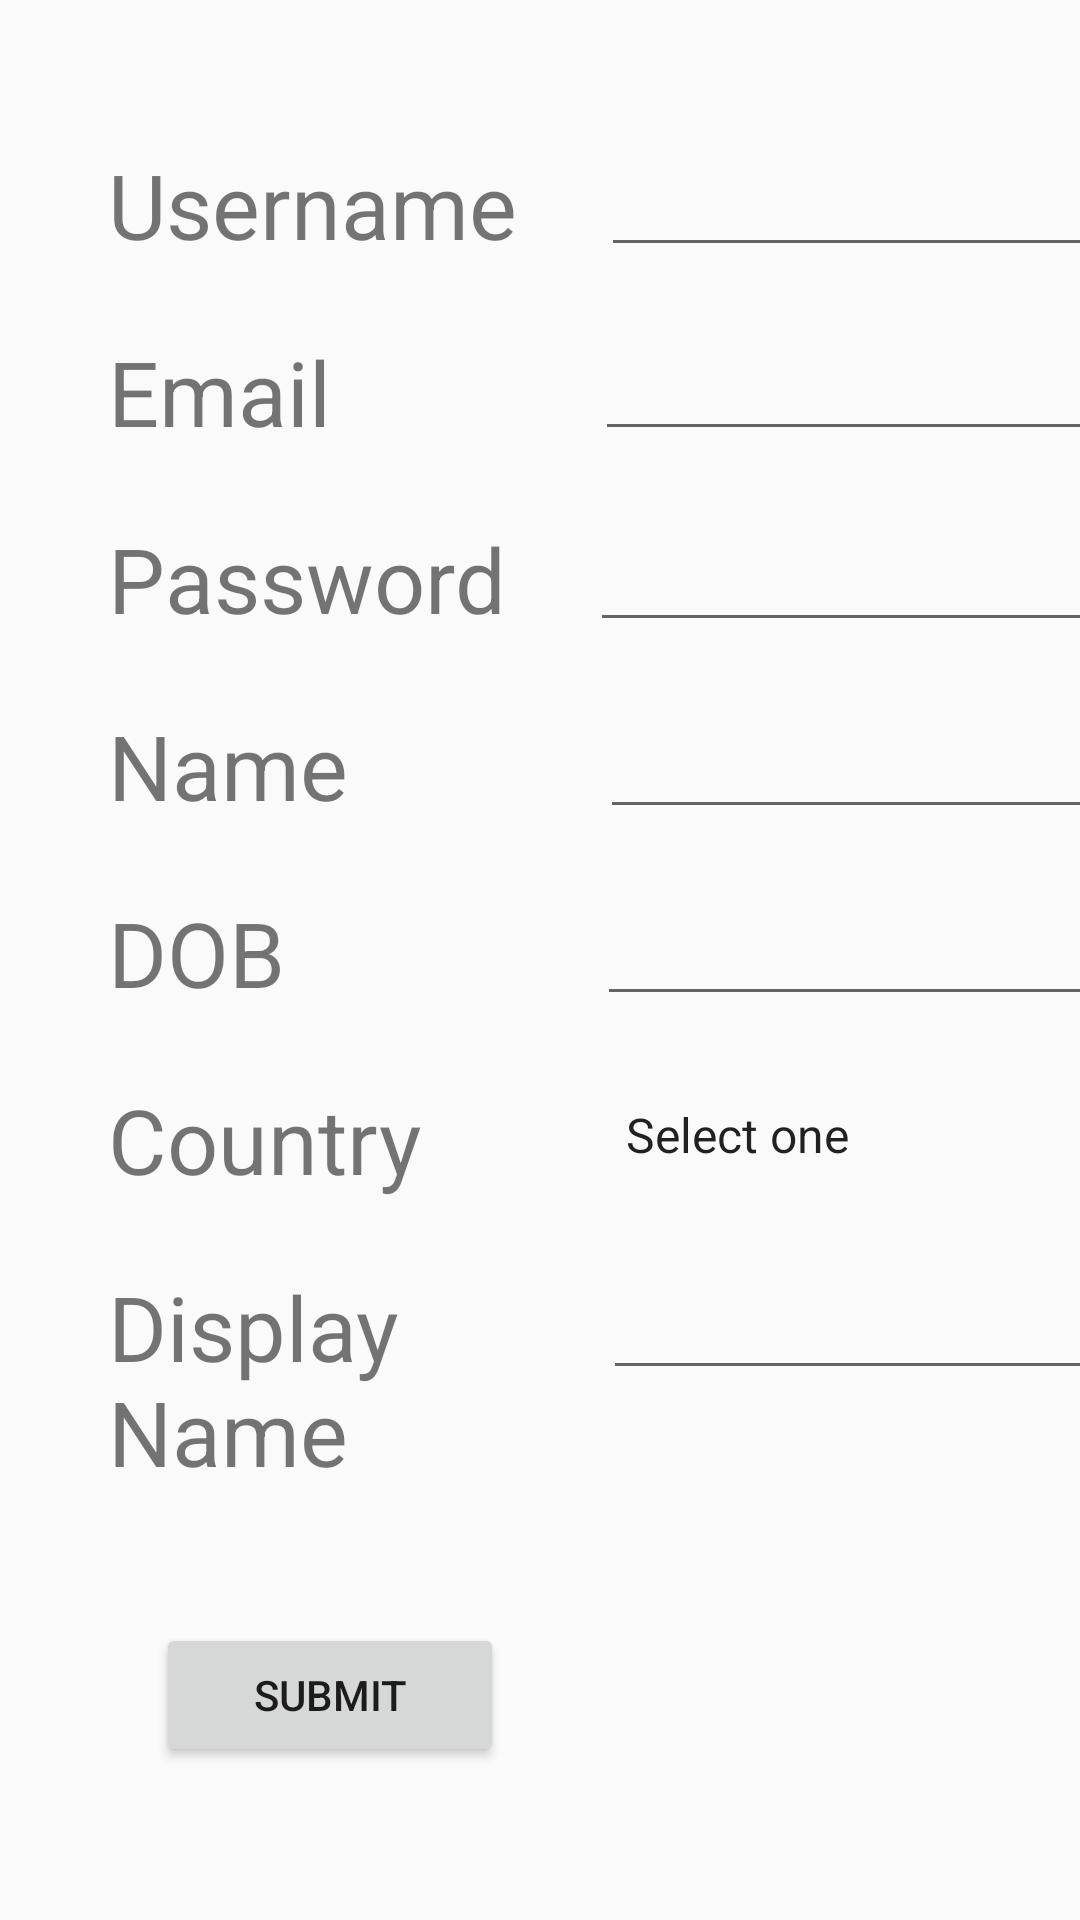

Reconstruct the res/layout file that produces this screen, plus the resources it refers to.
<!-- AndroidManifest.xml: application theme AppTheme -->
<!-- res/layout/activity_register.xml -->
<?xml version="1.0" encoding="utf-8"?>
<android.support.constraint.ConstraintLayout xmlns:android="http://schemas.android.com/apk/res/android"
    xmlns:app="http://schemas.android.com/apk/res-auto"
    xmlns:tools="http://schemas.android.com/tools"
    android:id="@+id/constraintLayout"
    android:layout_width="match_parent"
    android:layout_height="match_parent"
    tools:context=".RegisterActivity">

    <TextView
        android:id="@+id/textView16"
        android:layout_width="wrap_content"
        android:layout_height="wrap_content"
        android:layout_marginStart="36dp"
        android:layout_marginTop="48dp"
        android:text="Username"
        android:textSize="30sp"
        app:layout_constraintStart_toStartOf="parent"
        app:layout_constraintTop_toTopOf="parent" />

    <TextView
        android:id="@+id/textView17"
        android:layout_width="wrap_content"
        android:layout_height="wrap_content"
        android:layout_marginTop="22dp"
        android:text="Email"
        android:textSize="30sp"
        app:layout_constraintStart_toStartOf="@+id/textView16"
        app:layout_constraintTop_toBottomOf="@+id/textView16" />

    <TextView
        android:id="@+id/textView19"
        android:layout_width="wrap_content"
        android:layout_height="wrap_content"
        android:layout_marginTop="22dp"
        android:text="Password"
        android:textSize="30sp"
        app:layout_constraintStart_toStartOf="@+id/textView17"
        app:layout_constraintTop_toBottomOf="@+id/textView17" />

    <TextView
        android:id="@+id/textView20"
        android:layout_width="wrap_content"
        android:layout_height="wrap_content"
        android:layout_marginTop="22dp"
        android:text="Name"
        android:textSize="30sp"
        app:layout_constraintStart_toStartOf="@+id/textView19"
        app:layout_constraintTop_toBottomOf="@+id/textView19" />

    <TextView
        android:id="@+id/textView21"
        android:layout_width="wrap_content"
        android:layout_height="wrap_content"
        android:layout_marginTop="22dp"
        android:text="DOB"
        android:textSize="30sp"
        app:layout_constraintStart_toStartOf="@+id/textView20"
        app:layout_constraintTop_toBottomOf="@+id/textView20" />

    <TextView
        android:id="@+id/textView22"
        android:layout_width="wrap_content"
        android:layout_height="wrap_content"
        android:layout_marginTop="22dp"
        android:text="Country"
        android:textSize="30sp"
        app:layout_constraintStart_toStartOf="@+id/textView21"
        app:layout_constraintTop_toBottomOf="@+id/textView21" />

    <TextView
        android:id="@+id/textView23"
        android:layout_width="113dp"
        android:layout_height="75dp"
        android:layout_marginTop="22dp"
        android:text="Display Name"
        android:textSize="30sp"
        app:layout_constraintStart_toStartOf="@+id/textView22"
        app:layout_constraintTop_toBottomOf="@+id/textView22" />

    <EditText
        android:id="@+id/username"
        android:layout_width="193dp"
        android:layout_height="41dp"
        android:layout_marginStart="28dp"
        android:ems="10"
        android:inputType="text"
        app:layout_constraintStart_toEndOf="@+id/textView16"
        app:layout_constraintTop_toTopOf="@+id/textView16" />

    <EditText
        android:id="@+id/email"
        android:layout_width="195dp"
        android:layout_height="40dp"
        android:layout_marginStart="88dp"
        android:ems="10"
        android:inputType="textEmailAddress"
        app:layout_constraintStart_toEndOf="@+id/textView17"
        app:layout_constraintTop_toTopOf="@+id/textView17" />

    <EditText
        android:id="@+id/pass"
        android:layout_width="195dp"
        android:layout_height="wrap_content"
        android:layout_marginStart="28dp"
        android:ems="10"
        android:inputType="textPassword"
        app:layout_constraintStart_toEndOf="@+id/textView19"
        app:layout_constraintTop_toTopOf="@+id/textView19" />

    <EditText
        android:id="@+id/name"
        android:layout_width="192dp"
        android:layout_height="wrap_content"
        android:layout_marginStart="84dp"
        android:ems="10"
        android:inputType="textPersonName"
        app:layout_constraintStart_toEndOf="@+id/textView20"
        app:layout_constraintTop_toTopOf="@+id/textView20" />

    <EditText
        android:id="@+id/dob"
        android:layout_width="192dp"
        android:layout_height="wrap_content"
        android:layout_marginStart="104dp"
        android:ems="10"
        android:inputType="date"
        app:layout_constraintStart_toEndOf="@+id/textView21"
        app:layout_constraintTop_toTopOf="@+id/textView21" />

    <Spinner
        android:id="@+id/country"
        android:layout_width="191dp"
        android:layout_height="37dp"
        android:layout_marginStart="60dp"
        app:layout_constraintStart_toEndOf="@+id/textView22"
        app:layout_constraintTop_toTopOf="@+id/textView22"
        android:entries="@array/countries_array"/>

    <EditText
        android:id="@+id/dispname"
        android:layout_width="185dp"
        android:layout_height="wrap_content"
        android:layout_marginStart="52dp"
        android:ems="10"
        android:inputType="textPersonName"
        app:layout_constraintStart_toEndOf="@+id/textView23"
        app:layout_constraintTop_toTopOf="@+id/textView23" />

    <Button
        android:id="@+id/submit"
        android:layout_width="116dp"
        android:layout_height="wrap_content"
        android:layout_marginTop="44dp"
        android:text="Submit"
        app:layout_constraintEnd_toEndOf="parent"
        app:layout_constraintHorizontal_bias="0.213"
        app:layout_constraintStart_toStartOf="parent"
        app:layout_constraintTop_toBottomOf="@+id/textView23" />
</android.support.constraint.ConstraintLayout>
<!-- resources referenced by this layout -->
<resources>
  <style name="AppTheme" parent="Theme.AppCompat.Light.NoActionBar">
          
          <item name="colorPrimary">@color/colorPrimary</item>
          <item name="colorPrimaryDark">@color/colorPrimaryDark</item>
          <item name="colorAccent">@color/colorAccent</item>
          <item name="windowActionBar">false</item>
          <item name="windowNoTitle">true</item>
      </style>
  <!-- not gathered from this repository: default colours our renderer supplied (Android Studio template values) -->
  <color name="colorPrimary">#FF6200EE</color>
  <color name="colorPrimaryDark">#FF3700B3</color>
  <color name="colorAccent">#FF03DAC5</color>
</resources>
